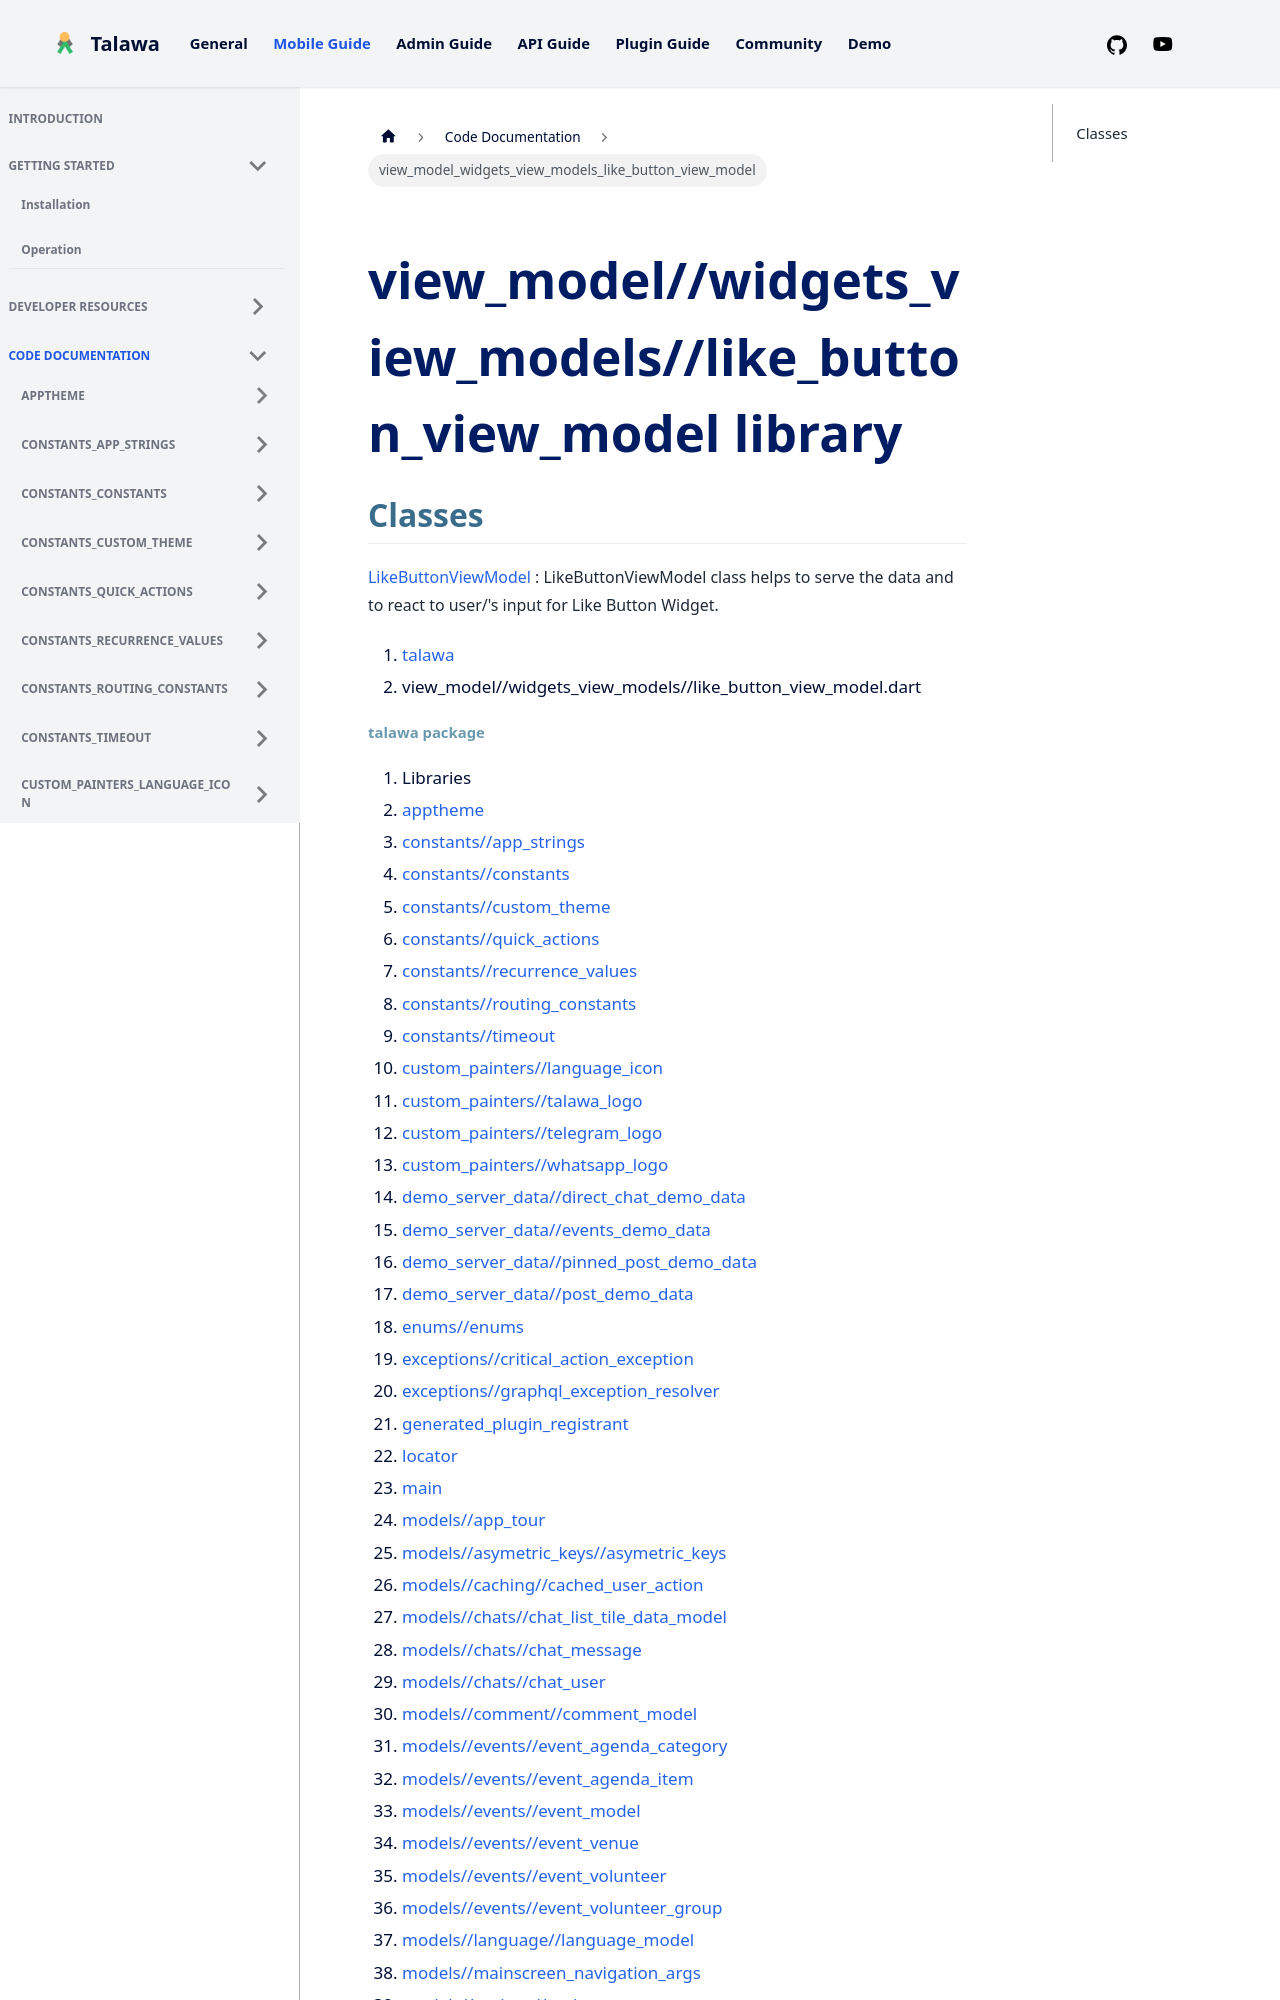

repository: PalisadoesFoundation/talawa · page: docs/auto-docs/view_model_widgets_view_models_like_button_view_model/index.html · generator: docusaurus

---
title: "view_model_widgets_view_models_like_button_view_model"
---


<div>

# view_model//widgets_view_models//like_button_view_model library

</div>


## Classes

[LikeButtonViewModel](../view_model_widgets_view_models_like_button_view_model/LikeButtonViewModel-class.md)
:   LikeButtonViewModel class helps to serve the data and to react to
    user/'s input for Like Button Widget.







1.  [talawa](../index.md)
2.  view_model//widgets_view_models//like_button_view_model.dart
